Run: headless pygame with SDL's dummy video driver; simulated clock (each Clock.tick advances the game by its frame time, no real sleeping); random seed 0; keys injected as events and as key.get_pressed() state; no mouse input.
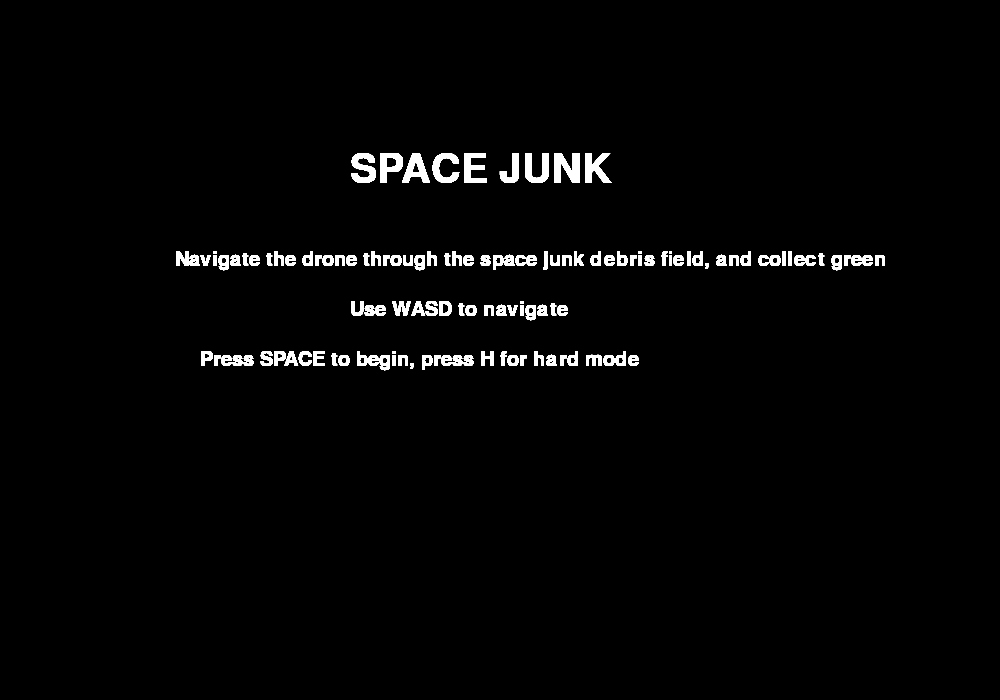
Frame 1 of 4 · flips 1–60 · no input
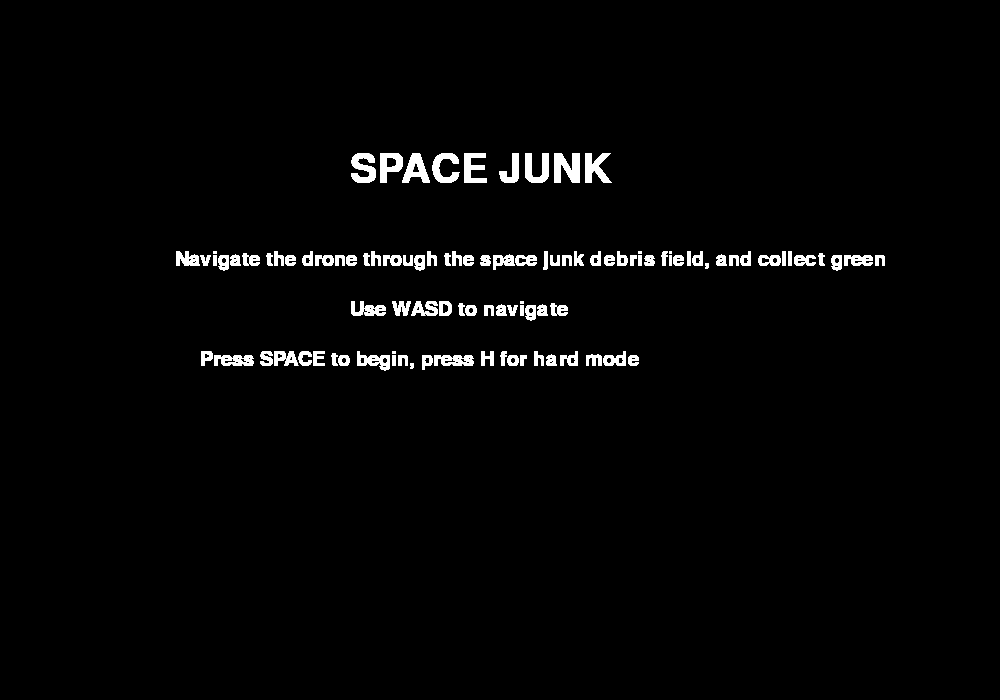
Frame 2 of 4 · flips 61–180 · tapped SPACE, RETURN · held RIGHT (→), D
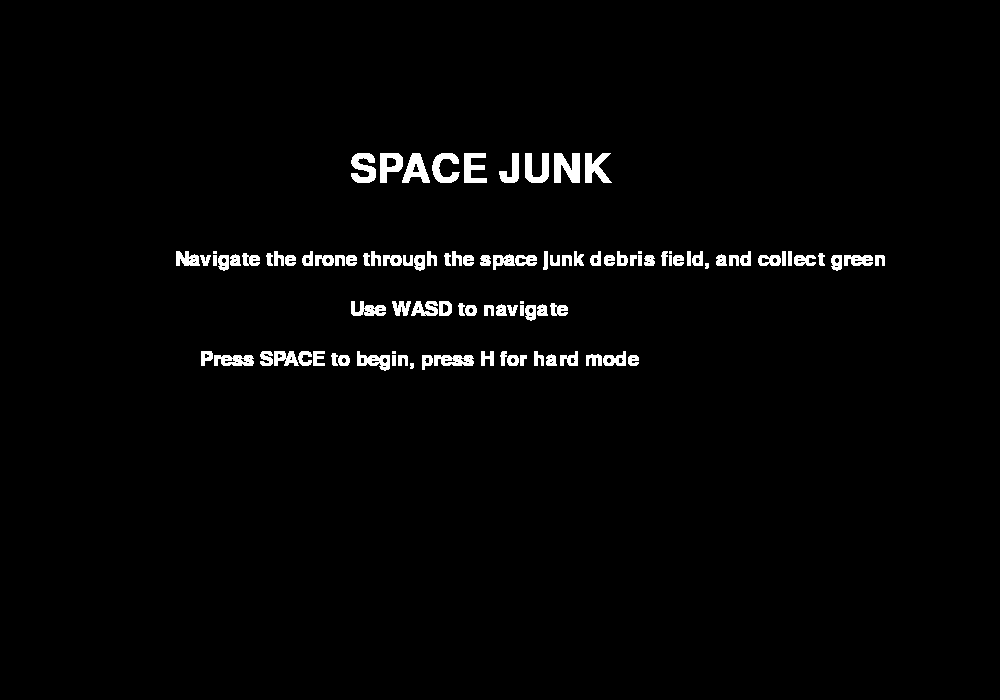
Frame 3 of 4 · flips 181–300 · held DOWN (↓), S
Frame 4 of 4 · flips 301–420 · held LEFT (←), A, UP (↑), W · screen unchanged from frame 3, image omitted

The pygame program that drew these frames:

'''
Original game by Faisal Shahbaz
Date: 2022/11/01

Group Members:
Faisal Shahbaz (FS) @Faisal-Shahbaz (Github)
Nicholas Du (ND)
Jeniton Augustinpillai (JA)

'''
import random #import needed modules
import os
os.environ['SDL_VIDEO_WINDOW_POS'] = "%d, %d" %(20, 20) #positions the window on the screen. If run nativley, that 20x20 position refers to offset down and right from the top-left of your monitor
from pygame import * #import everything from pygame
init() #initializes pygame
SIZE = width, height = 1000, 700 #set the size of the screen
screen = display.set_mode(SIZE) #defines the screen
BLACK = (0, 0, 0) #defines basic colors
WHITE = (255, 255, 255)
RED = (255, 0, 0)
GREEN = (0, 255, 0)
BLUE = (0, 0, 255)
ORANGE = (255, 165, 0)
myClock = time.Clock() #defines clock
running = True #simple game state variable

keyA = False #FS key-related variables
keyW = False
keyS = False
keyD = False
keySpace = False
keyEscape = False
keyH = False

isAlive = True #FS game states
cutscene = True
currentScore = 0
prevShoot = 0
frenzy = False

ship = Rect(300, 100, 20, 20) #defines the ship as type rect
points = [] #include 4 rectangles
listJunk = [] #init empty list of soon-to-be junk
listBullets = []
scoreFont = font.SysFont("calibri",30) #fonts
mainTitleFont = font.SysFont('calibri', 60)
secondTitleFont = font.SysFont('calibri', 45)
framerate = 60

def drawCutscene(): #FS used in the first five seconds to generate the cutscene
    screen.blit(mainTitleFont.render('SPACE JUNK', 1, WHITE), Rect(350, 150, 50, 50)) #Title
    screen.blit(scoreFont.render('Navigate the drone through the space junk debris field, and collect green', 1, WHITE), Rect(175, 250, 50, 50)) #FS Instructions
    screen.blit(scoreFont.render('Use WASD to navigate', 1, WHITE), Rect(350, 300, 50, 50)) #FS Instructions
    screen.blit(scoreFont.render('Press SPACE to begin, press H for hard mode', 1, WHITE), Rect(200, 350, 50, 50)) #FS Instructions
    display.flip() #FS prints to display

def drawScene(shipRect, junk, life, finalScore, points, lbullets, cooldown): #FS used to draw the screen. Given all elements that must be drawn
    draw.rect(screen, BLACK, (0, 0, width, height)) #FS draws background
    if cooldown==False:
        draw.rect(screen, ORANGE, shipRect) #FS draws our ship
    else:
        draw.rect(screen, RED, shipRect) 
    for x in junk: #FS iterates through junk array to print each piece of junk
        draw.rect(screen, BLUE, x)
    for x in lbullets:
        draw.rect(screen, WHITE, x)
    draw.rect(screen, GREEN, points[0])
    if life == True: #FS prints score at top right
        screen.blit(scoreFont.render("%20s" %(finalScore), 1, WHITE), Rect(800, 20, 50, 50))
    if life == False: #FS prints death message
        screen.blit(scoreFont.render("%20s" %(finalScore), 1, WHITE), Rect(800, 20, 50, 50))
        screen.blit(mainTitleFont.render('YOU DIED', 1, WHITE), Rect(400, 200, 200, 100))
        screen.blit(secondTitleFont.render('Final Score: %20s' %finalScore, 1, WHITE), Rect(270, 300, 50, 50))
        screen.blit(secondTitleFont.render('Press [ESC] to exit', 1, WHITE), Rect(320, 400, 50, 50))
    display.flip() #FS print to display
    
def createJunk(junk): #FS generates the space junk
    num = random.random() #FS creates a random number
    if num < 0.09: #FS this is the weight to generate new junk
        junkSize = int(random.choices([10, 10, 10, 20, 20, 20, 30, 30, 30, 45, 45])[0]) #FS dice roll to determine the odds of each size of junk
        junk += [Rect(1000, random.randint(0, 700), junkSize, junkSize)] #FS appends new junk to array. Should be dependent on the variable 'width'
        return junk
    else: return junk #FS if no junk is created this frame, this module simple returns the original array
    
def manipulateJunk(junk): #FS moves generated space junk
    newJunk = [] #FS initializes new array to contain the moved junk
    while junk != []: #FS runs until the original array is empty
        junkItem = junk.pop() #FS new temporary variable containing the last item in the original array
        if junkItem[3] == 10: junkItem[0] -= 5 #FS find the size of the asteriod, and then change the position of that asteriod depending on the size. Has the effect of larger asteriods moving slower
        if junkItem[3] == 20: junkItem[0] -= 3
        if junkItem[3] == 30: junkItem[0] -= 2
        if junkItem[3] == 45: junkItem[0] -= 1
        if junkItem[0] > -20: newJunk += [junkItem] #FS if the junk is off the screen, it isn't added to the new list
    return newJunk

def checkPointsCollision(ship, points, frenzy):
    if len(points) < 1: return(points, 0)
    if frenzy==False:
        if ship.colliderect(points[0]):
            points.pop(0)
            print('complete')
            return (points, 1)
        else: return (points, 0)
    else: pass

def genPoints(ship):
    while True:
        numx = random.randint(50,850)
        numy = random.randint(50,650)
        return [Rect(numx, numy, 20, 20)]

def iterPoints(ship, points, frenzy, score):
    (points, s)=checkPointsCollision(ship, points, frenzy)
    score += s
    while len(points) < 4:
            points+=genPoints(ship)
    return(points, score)

def genBullet(ship):
    return [Rect(ship[0]+20, ship[1]+5, 10, 10)]

def iterBullets(ljunk, lbullets):
    for x in range(len(ljunk)):
        print(range(len(lbullets)))
        for y in range(len(lbullets)):
            if y >= len(lbullets): break
            if lbullets[y].colliderect(ljunk[x]):
                lbullets.pop(y)
                ljunk[x][1] += ljunk[x][2]//2
                ljunk[x][2] = 10
                ljunk[x][3] = 10
    for x in range(len(lbullets)):
        lbullets[x][0] += 5
        if lbullets[x][0] > 1100: lbullets.pop(x)
    return(ljunk, lbullets)

def checkShipCollision(ship, listOfJunk): #FS checks to see if the ship has collided with space junk
    if ship.collidelist(listOfJunk) != -1: #FS uses pygame's built in collidelist() function. 
        return False
    return True #FS the else was omitted, it makes no difference

#JA This function prevents the ship from going off screen, which would break the game 
def checkShipOnScreen(ship): #FS prevents the ship from moving off the screen
    if ship[0] < 0:#FS these just reset the x and y values of the ship if it were to be off the screen
        ship[0] = 0
    if ship[0] > 980: #FS This should be dependent on (width, height) that was created at the beginning. This will be changed
        ship[0] = 980
    if ship[1] < 0:
        ship[1] = 0
    if ship[1] > 680:
        ship[1] = 680
    return ship

#JA Main game loop 
while running:
    for evnt in event.get(): #JA Checks if the game is closed
        if evnt.type == QUIT: 
            running = False
          
        #JA If the key is pressed(JA), it will associate which key is pressed down to True
        if evnt.type == KEYDOWN: #FS checks if keys are pressed
            if evnt.key == K_w: keyW = True
            if evnt.key == K_a: keyA = True
            if evnt.key == K_s: keyS = True
            if evnt.key == K_d: keyD = True
            if evnt.key == K_h: keyH = True
            if evnt.key == K_SPACE: keySpace = True
            if evnt.key == K_ESCAPE: keyEscape = True
        #JA If the key is not pressed, then it will associate the specific key to False 
        if evnt.type == KEYUP: #FS checks if keys are no longer pressed
            if evnt.key == K_w: keyW = False
            if evnt.key == K_a: keyA = False
            if evnt.key == K_s: keyS = False
            if evnt.key == K_d: keyD = False
            if evnt.key == K_h: keyH = False
            if evnt.key == K_SPACE: keySpace = False
            if evnt.key == K_ESCAPE: keyEscape = False
        
    if cutscene == True: #FS for the cutscene
        drawCutscene() #JA Draws the cutscene at the beggining of the game
        if keySpace==True: cutscene = False #JA Draws cutscene for a specific amount of time
        if keyH==True:
            cutscene = False
            framerate = 90

    if (isAlive == True) and (cutscene == False): #FS while playing the game
        if keyW == True: 
            ship[1] -= 5 #ND moves ship up (Note origin is top left of screen and axis is flipped)
        if keyS == True:
            ship[1] += 5 #ND moves ship down
        if keyA == True:
            ship[0] -= 5 #ND moves ship left
        if keyD == True: #FS movement
            ship[0] += 5 #ND moves ship right
        if keySpace == True and time.get_ticks() - prevShoot > 1500:
            listBullets += genBullet(ship)
            prevShoot = time.get_ticks()
        ship = checkShipOnScreen(ship) #FS calls functions neccessary for each frame
        listJunk = createJunk(listJunk)
        listJunk = manipulateJunk(listJunk)
        isAlive = checkShipCollision(ship, listJunk)
        (listJunk, listBullets) = iterBullets(listJunk, listBullets)
        (points, currentScore) = iterPoints(ship, points, frenzy, currentScore)
        drawScene(ship, listJunk, isAlive, currentScore, points, listBullets, time.get_ticks()-prevShoot>1500) #FS draws scene finally. It is passed every element that needs to be drawn 
    if (isAlive == False) and (keyEscape ==  True): running = False #FS if dead and exits
    myClock.tick(framerate) #FS sets framerate. 

quit() #JA Quits game at the end
